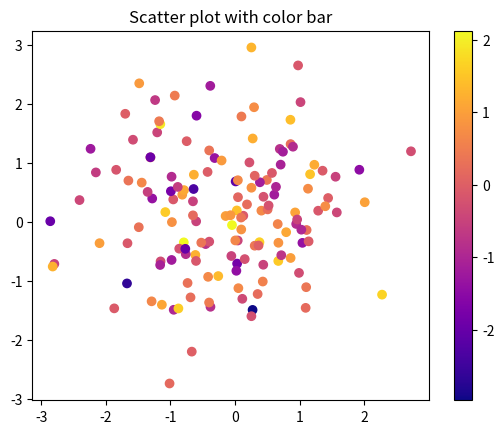

Python code for this plot:
import matplotlib.pyplot as plt
import numpy as np

data1, data2, data3 = np.random.randn(3, 150)
fig, ax = plt.subplots()

# colormaps: https://matplotlib.org/stable/tutorials/colors/colormaps.html
pc = ax.scatter(data1, data2, c=data3, cmap="plasma")  # cmap="viridis" by default

fig.colorbar(pc, ax=ax)  # , extend="both")
ax.set_title("Scatter plot with color bar")

plt.show()
